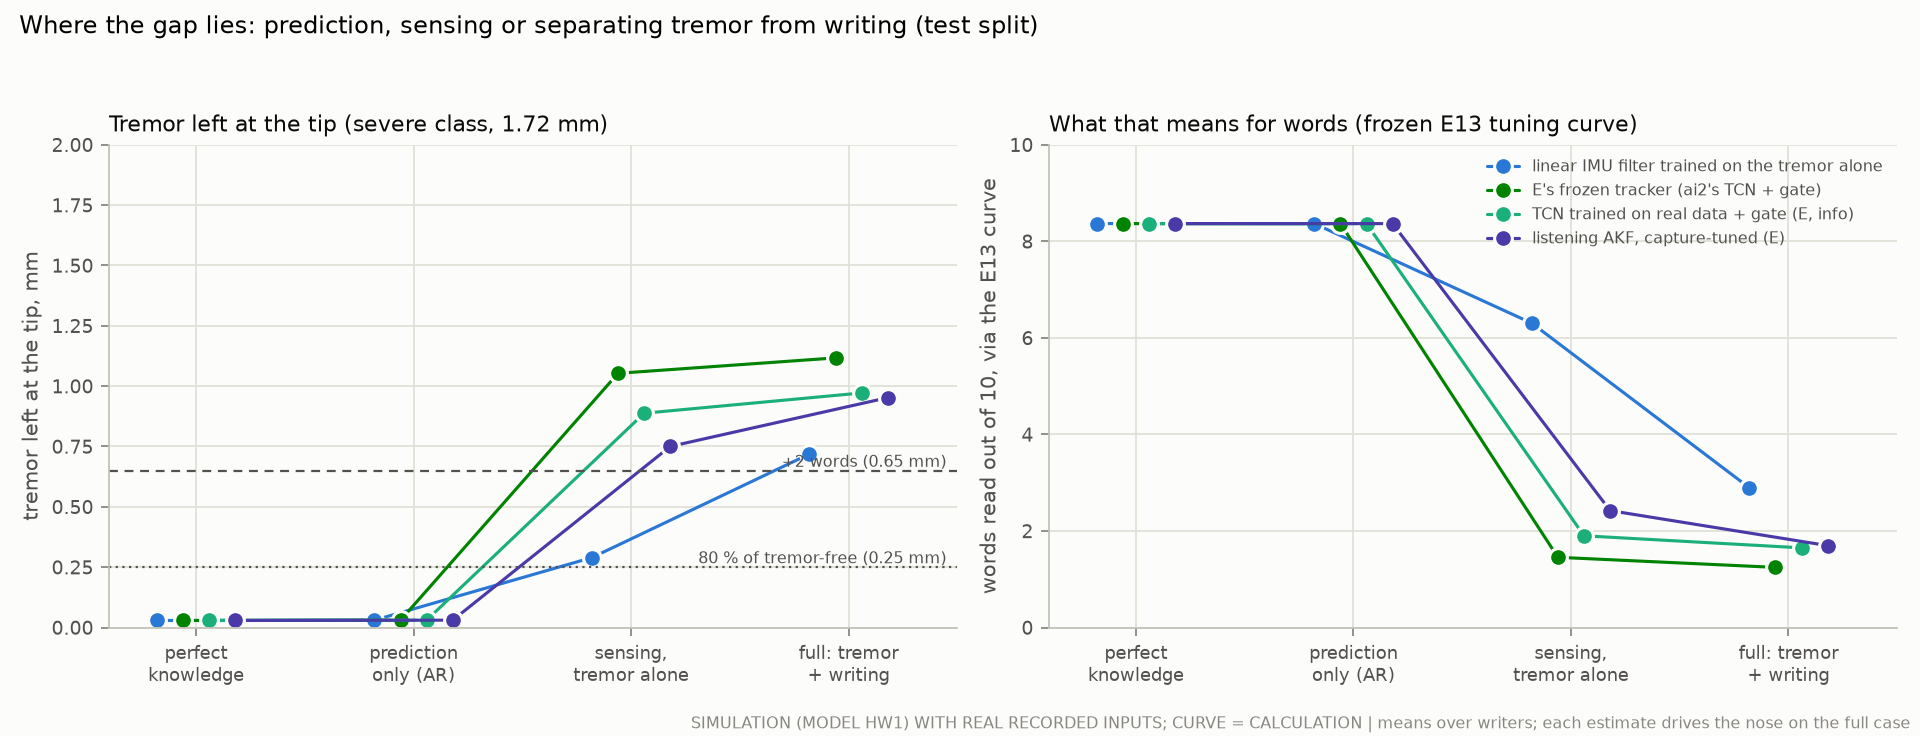

Data behind this chart, as committed beside it:
# SIMULATION (model HW1) with real recor…
# means over writers
split, estimator, step, config, tip_tremor_mm, words_via_curve, words_read_directly
test, fir_raw, perfect knowledge (C0), oracle, 0.02908, 8.368, 
test, fir_raw, prediction only, AR, IMU horizon (C1), pred_ar_imu, 0.03043, 8.366, 6.939
test, fir_raw, sensing + prediction, tremor alone (C2), fir_trem_raw, 0.2897, 6.304, 4.338
test, fir_raw, full: tremor + writing (C3), fir_full_raw, 0.7188, 2.896, 0.0
test, ai2tcn_gated, perfect knowledge (C0), oracle, 0.02908, 8.368, 
test, ai2tcn_gated, prediction only, AR, IMU horizon (C1), pred_ar_imu, 0.03043, 8.366, 6.939
test, ai2tcn_gated, sensing + prediction, tremor alone (C2), ai2tcn_trem_gated, 1.053, 1.454, 
test, ai2tcn_gated, full: tremor + writing (C3), ai2tcn_full_gated, 1.117, 1.246, 
test, net_gated, perfect knowledge (C0), oracle, 0.02908, 8.368, 
test, net_gated, prediction only, AR, IMU horizon (C1), pred_ar_imu, 0.03043, 8.366, 6.939
test, net_gated, sensing + prediction, tremor alone (C2), net_trem_gated, 0.8878, 1.9, 1.121
test, net_gated, full: tremor + writing (C3), net_full_gated, 0.9717, 1.65, 
test, akf_raw, perfect knowledge (C0), oracle, 0.02908, 8.368, 
test, akf_raw, prediction only, AR, IMU horizon (C1), pred_ar_imu, 0.03043, 8.366, 6.939
test, akf_raw, sensing + prediction, tremor alone (C2), akf_trem_raw, 0.7501, 2.422, 
test, akf_raw, full: tremor + writing (C3), akf_full_raw, 0.9522, 1.697, 
